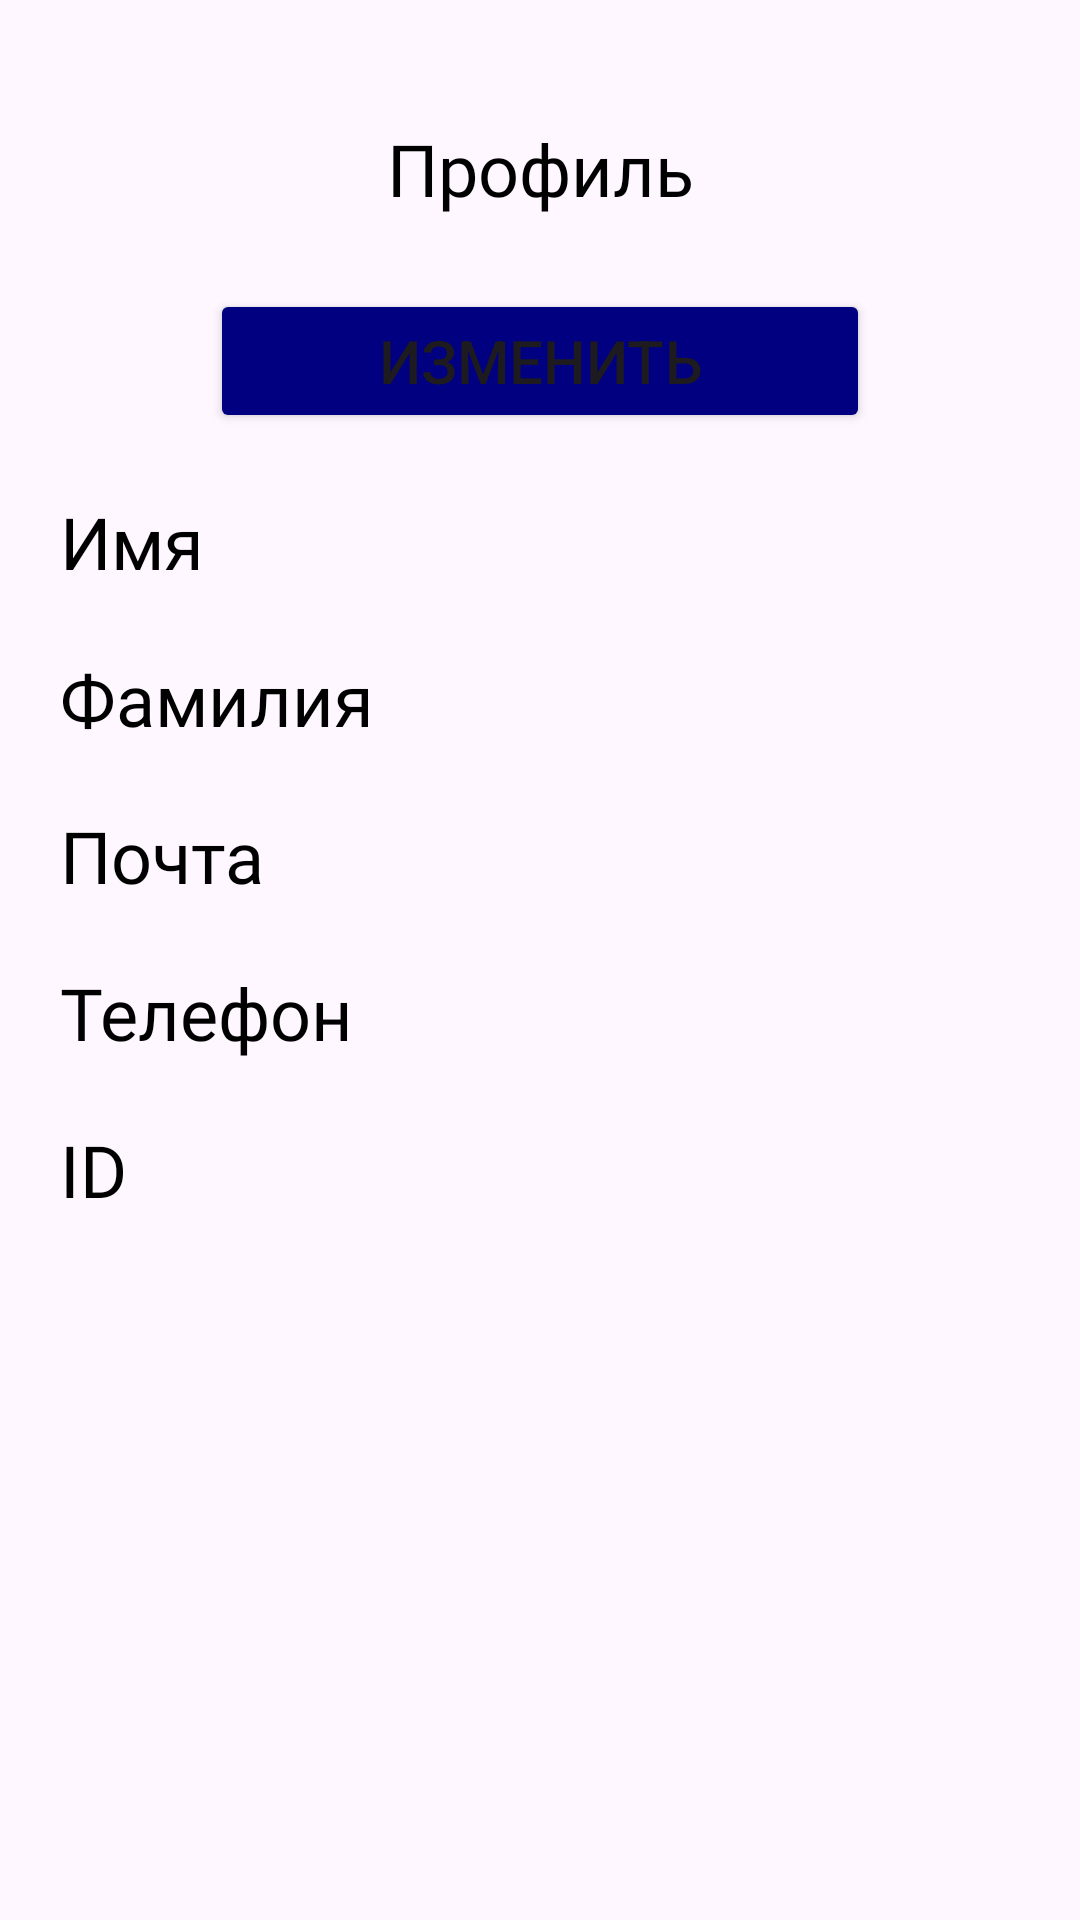

Layout XML and referenced resources for this Android screen:
<!-- AndroidManifest.xml: application theme Theme.ReaderTicket -->
<!-- res/layout/fragment_profile.xml -->
<?xml version="1.0" encoding="utf-8"?>
<ScrollView xmlns:android="http://schemas.android.com/apk/res/android"
xmlns:app="http://schemas.android.com/apk/res-auto"
xmlns:tools="http://schemas.android.com/tools"
android:layout_width="match_parent"
android:layout_height="match_parent">

<androidx.constraintlayout.widget.ConstraintLayout
    android:layout_width="match_parent"
    android:layout_height="wrap_content">


    <TextView
        android:id="@+id/tvProfile"
        android:layout_width="wrap_content"
        android:layout_height="wrap_content"
        android:fontFamily="@font/alata"
        android:padding="20dp"
        android:layout_marginTop="20dp"
        android:text="Профиль"
        android:textColor="@color/black"
        android:textSize="24sp"
        app:layout_constraintEnd_toEndOf="parent"
        app:layout_constraintStart_toStartOf="parent"
        app:layout_constraintTop_toTopOf="parent" />

    <Button
        android:id="@+id/btAddBook"
        android:layout_width="220dp"
        android:layout_height="wrap_content"
        android:layout_marginTop="4dp"
        android:backgroundTint="#000080"
        android:fontFamily="sans-serif-medium"
        android:text="Изменить"
        android:textSize="20sp"
        app:layout_constraintEnd_toEndOf="parent"
        app:layout_constraintStart_toStartOf="parent"
        app:layout_constraintTop_toBottomOf="@id/tvProfile"/>

    <TextView
        android:id="@+id/tvNameProfile"
        android:layout_width="wrap_content"
        android:layout_height="wrap_content"
        android:fontFamily="@font/alata"
        android:layout_marginStart="20dp"
        android:layout_marginTop="20dp"
        android:text="Имя"
        android:textColor="@color/black"
        android:textSize="24sp"
        app:layout_constraintStart_toStartOf="parent"
        app:layout_constraintTop_toBottomOf="@id/btAddBook" />

    <TextView
        android:id="@+id/tvSurnameProfile"
        android:layout_width="wrap_content"
        android:layout_height="wrap_content"
        android:fontFamily="@font/alata"
        android:layout_marginStart="20dp"
        android:layout_marginTop="20dp"
        android:text="Фамилия"
        android:textColor="@color/black"
        android:textSize="24sp"
        app:layout_constraintStart_toStartOf="parent"
        app:layout_constraintTop_toBottomOf="@id/tvNameProfile" />

    <TextView
        android:id="@+id/tvEmailProfile"
        android:layout_width="wrap_content"
        android:layout_height="wrap_content"
        android:fontFamily="@font/alata"
        android:layout_marginStart="20dp"
        android:layout_marginTop="20dp"
        android:text="Почта"
        android:textColor="@color/black"
        android:textSize="24sp"
        app:layout_constraintStart_toStartOf="parent"
        app:layout_constraintTop_toBottomOf="@id/tvSurnameProfile" />

    <TextView
        android:id="@+id/tvPhoneProfile"
        android:layout_width="wrap_content"
        android:layout_height="wrap_content"
        android:fontFamily="@font/alata"
        android:layout_marginStart="20dp"
        android:layout_marginTop="20dp"
        android:text="Телефон"
        android:textColor="@color/black"
        android:textSize="24sp"
        app:layout_constraintStart_toStartOf="parent"
        app:layout_constraintTop_toBottomOf="@id/tvEmailProfile" />

    <TextView
        android:id="@+id/tvIdUserProfile"
        android:layout_width="wrap_content"
        android:layout_height="wrap_content"
        android:fontFamily="@font/alata"
        android:layout_marginStart="20dp"
        android:layout_marginTop="20dp"
        android:text="ID"
        android:textColor="@color/black"
        android:textSize="24sp"
        app:layout_constraintStart_toStartOf="parent"
        app:layout_constraintTop_toBottomOf="@id/tvPhoneProfile" />

    <androidx.recyclerview.widget.RecyclerView
        android:id="@+id/rvTalonsList"
        android:layout_width="match_parent"
        android:layout_height="0dp"
        android:layout_marginTop="12dp"
        app:layoutManager="androidx.recyclerview.widget.LinearLayoutManager"
        app:layout_constraintEnd_toEndOf="parent"
        app:layout_constraintStart_toStartOf="parent"
        app:layout_constraintTop_toBottomOf="@id/tvIdUserProfile"
        tools:listitem="@layout/item_talons_info" />


</androidx.constraintlayout.widget.ConstraintLayout>
</ScrollView>
<!-- res/layout/item_talons_info.xml (included above) -->
<?xml version="1.0" encoding="utf-8"?>
<androidx.cardview.widget.CardView xmlns:android="http://schemas.android.com/apk/res/android"
    xmlns:tools="http://schemas.android.com/tools"
    android:layout_width="match_parent"
    android:layout_height="wrap_content"
    xmlns:app="http://schemas.android.com/apk/res-auto"
    android:layout_marginStart="4dp"
    android:layout_marginTop="4dp"
    android:layout_marginEnd="4dp"
    android:layout_marginBottom="4dp"
    app:cardCornerRadius="16dp"
    app:cardElevation="4dp"
    app:cardUseCompatPadding="true">

    <androidx.constraintlayout.widget.ConstraintLayout
        android:layout_width="match_parent"
        android:layout_height="wrap_content"
        android:orientation="vertical">

        <TextView
            android:id="@+id/tvTalonNumberBook"
            android:layout_width="wrap_content"
            android:layout_height="wrap_content"
            android:fontFamily="@font/alata"
            android:layout_marginTop="10dp"
            android:text="000000"
            android:textColor="@color/black"
            android:textSize="50sp"
            android:textStyle="bold"
            app:layout_constraintEnd_toEndOf="parent"
            app:layout_constraintStart_toStartOf="parent"
            app:layout_constraintTop_toTopOf="parent" />

        <TextView
            android:id="@+id/tvTalonTitleBook"
            android:layout_width="wrap_content"
            android:layout_height="wrap_content"
            android:layout_marginTop="10dp"
            android:fontFamily="@font/alata"
            android:text="Убить пересмешника"
            android:textColor="@color/black"
            android:textSize="24sp"
            android:layout_marginStart="20dp"
            app:layout_constraintHorizontal_bias="0"
            app:layout_constraintEnd_toEndOf="parent"
            app:layout_constraintStart_toStartOf="parent"
            app:layout_constraintTop_toBottomOf="@id/tvTalonNumberBook" />

        <TextView
            android:id="@+id/tvTalonAuthorBook"
            android:layout_width="wrap_content"
            android:layout_height="wrap_content"
            android:layout_marginTop="16dp"
            android:fontFamily="@font/alata"
            android:text="Харпер Ли"
            android:textColor="@color/black"
            android:textSize="24sp"
            android:layout_marginStart="20dp"
            app:layout_constraintHorizontal_bias="0"
            app:layout_constraintEnd_toEndOf="parent"
            app:layout_constraintStart_toStartOf="parent"
            app:layout_constraintTop_toBottomOf="@id/tvTalonTitleBook" />

        <TextView
            android:id="@+id/tvTalonGenreBook"
            android:layout_width="wrap_content"
            android:layout_height="wrap_content"
            android:layout_marginTop="16dp"
            android:fontFamily="@font/alata"
            android:text="Роман"
            android:textColor="@color/black"
            android:textSize="24sp"
            android:layout_marginEnd="20dp"
            app:layout_constraintEnd_toEndOf="parent"
            app:layout_constraintTop_toBottomOf="@id/tvTalonTitleBook" />

        <TextView
            android:id="@+id/tvTalonDate"
            android:layout_width="wrap_content"
            android:layout_height="wrap_content"
            android:layout_marginTop="16dp"
            android:fontFamily="@font/alata"
            android:text="14 дней"
            android:textColor="@color/black"
            android:textSize="24sp"
            android:textStyle="bold"
            android:layout_marginStart="20dp"
            app:layout_constraintEnd_toEndOf="parent"
            app:layout_constraintStart_toStartOf="parent"
            app:layout_constraintTop_toBottomOf="@id/tvTalonAuthorBook" />

        <Button
            android:id="@+id/btDeleteTalon"
            android:layout_width="0dp"
            android:layout_height="62dp"
            android:layout_marginStart="10dp"
            android:layout_marginTop="34dp"
            android:layout_marginEnd="10dp"
            android:backgroundTint="#000080"
            android:fontFamily="sans-serif-medium"
            android:text="Закрыть талон"
            android:textSize="20sp"
            app:layout_constraintBottom_toBottomOf="parent"
            app:layout_constraintEnd_toEndOf="parent"
            app:layout_constraintTop_toBottomOf="@id/tvTalonDate"
            app:layout_constraintStart_toStartOf="parent" />


    </androidx.constraintlayout.widget.ConstraintLayout>
</androidx.cardview.widget.CardView>
<!-- resources referenced by this layout -->
<resources>
  <color name="black">#FF000000</color>
  <style name="Theme.ReaderTicket" parent="Base.Theme.ReaderTicket" />
  <style name="Base.Theme.ReaderTicket" parent="Theme.Material3.DayNight.NoActionBar">
          
          
      </style>
</resources>
